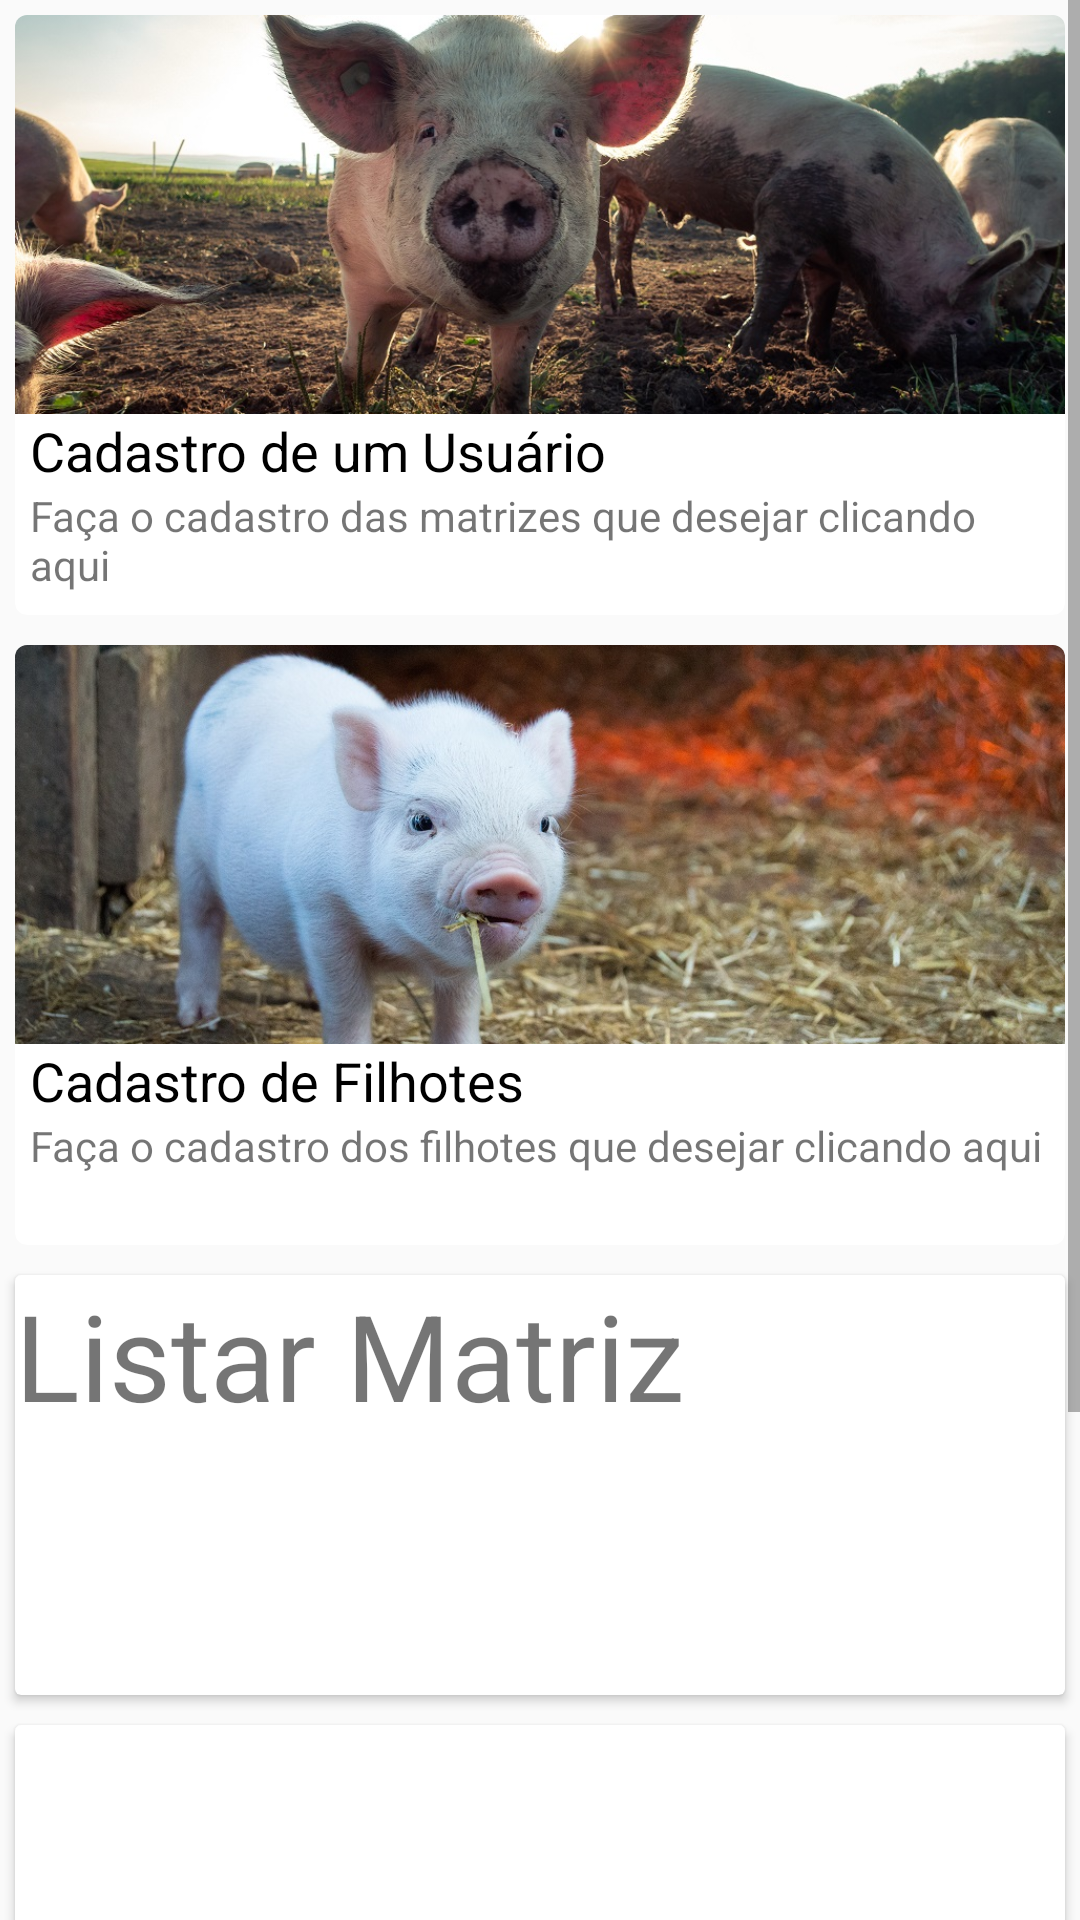

Reconstruct the res/layout file that produces this screen, plus the resources it refers to.
<!-- AndroidManifest.xml: application theme AppTheme -->
<!-- res/layout/fragment_inicio.xml -->
<?xml version="1.0" encoding="utf-8"?>
<ScrollView xmlns:android="http://schemas.android.com/apk/res/android"
    xmlns:app="http://schemas.android.com/apk/res-auto"
    android:id="@+id/scrollView"
    android:layout_width="match_parent"
    android:layout_height="match_parent"
    android:fillViewport="true">

    <LinearLayout xmlns:android="http://schemas.android.com/apk/res/android"
        xmlns:app="http://schemas.android.com/apk/res-auto"
        xmlns:tools="http://schemas.android.com/tools"
        android:layout_width="match_parent"
        android:layout_height="wrap_content"
        android:orientation="vertical"
        tools:context=".fragments.InicioFragment">

        

        <android.support.v7.widget.CardView
            android:id="@+id/card1"
            android:layout_width="match_parent"
            android:layout_height="200dp"
            android:layout_margin="5dp"
            android:clickable="true"
            android:focusable="true"
            android:foreground="?android:attr/selectableItemBackground"
            app:cardCornerRadius="4dp">

            <LinearLayout
                android:layout_width="match_parent"
                android:layout_height="match_parent"
                android:orientation="vertical">

                <ImageView
                    android:id="@+id/imageView2"
                    android:layout_width="match_parent"
                    android:layout_height="133dp"
                    android:contentDescription="Cadastro de Usuário"
                    android:scaleType="centerCrop"
                    android:src="@drawable/porco2" />

                <TextView
                    android:id="@+id/textView"
                    android:layout_width="match_parent"
                    android:layout_height="wrap_content"
                    android:fontFamily="sans-serif"
                    android:paddingLeft="5dp"
                    android:text="Cadastro de um Usuário"
                    android:textAlignment="textStart"
                    android:textAllCaps="false"
                    android:textColor="@android:color/black"
                    android:textSize="18sp"
                    android:typeface="normal" />

                <TextView
                    android:id="@+id/textView2"
                    android:layout_width="match_parent"
                    android:layout_height="match_parent"
                    android:paddingLeft="5dp"
                    android:paddingRight="5dp"
                    android:text="Faça o cadastro das matrizes que desejar clicando aqui "
                    android:textAlignment="textStart" />
            </LinearLayout>

        </android.support.v7.widget.CardView>

        <android.support.v7.widget.CardView
            android:id="@+id/card2"
            android:layout_width="match_parent"
            android:layout_height="200dp"
            android:layout_margin="5dp"
            android:clickable="true"
            android:focusable="true"
            android:foreground="?android:attr/selectableItemBackground"
            app:cardCornerRadius="4dp">

            <LinearLayout
                android:layout_width="match_parent"
                android:layout_height="match_parent"
                android:orientation="vertical">

                <ImageView
                    android:id="@+id/imageView3"
                    android:layout_width="match_parent"
                    android:layout_height="133dp"
                    android:contentDescription="Cadastro de Matriz"
                    android:scaleType="centerCrop"
                    android:src="@drawable/porco1" />

                <TextView
                    android:id="@+id/textView3"
                    android:layout_width="match_parent"
                    android:layout_height="wrap_content"
                    android:fontFamily="sans-serif"
                    android:paddingLeft="5dp"
                    android:text="Cadastro de Filhotes"
                    android:textAlignment="textStart"
                    android:textAllCaps="false"
                    android:textColor="@android:color/black"
                    android:textSize="18sp"
                    android:typeface="normal" />

                <TextView
                    android:id="@+id/textView4"
                    android:layout_width="match_parent"
                    android:layout_height="match_parent"
                    android:paddingLeft="5dp"
                    android:paddingRight="5dp"
                    android:text="Faça o cadastro dos filhotes que desejar clicando aqui "
                    android:textAlignment="textStart" />
            </LinearLayout>
        </android.support.v7.widget.CardView>

        <android.support.v7.widget.CardView
            android:id="@+id/card3"
            android:layout_width="match_parent"
            android:layout_height="140dp"
            android:layout_margin="5dp"
            android:clickable="true"
            android:focusable="true"
            android:foreground="?android:attr/selectableItemBackground">

            <TextView
                android:id="@+id/textView5"
                android:layout_width="296dp"
                android:layout_height="51dp"
                android:text="Listar Matriz"
                android:textSize="40sp" />
        </android.support.v7.widget.CardView>

        <android.support.v7.widget.CardView
            android:layout_width="match_parent"
            android:layout_height="140dp"
            android:layout_margin="5dp"
            android:clickable="true"
            android:focusable="true"
            android:foreground="?android:attr/selectableItemBackground" />

        <android.support.v7.widget.CardView
            android:layout_width="match_parent"
            android:layout_height="140dp"
            android:layout_margin="5dp"
            android:clickable="true"
            android:focusable="true"
            android:foreground="?android:attr/selectableItemBackground" />
    </LinearLayout>
</ScrollView>
<!-- resources referenced by this layout -->
<resources>
  <!-- drawable porco1: jpg bitmap (drawable, 286539 bytes) -->
  <!-- drawable porco2: jpg bitmap (drawable, 256819 bytes) -->
  <style name="AppTheme" parent="Theme.AppCompat.Light.NoActionBar">
          
          <item name="colorPrimary">@color/colorBackground</item>
          <item name="colorPrimaryDark">@color/colorBackground</item>
          <item name="colorAccent">@color/colorAccent</item>
      </style>
  <color name="colorBackground">#c40a67</color>
  <color name="colorAccent">#ff4081</color>
</resources>
